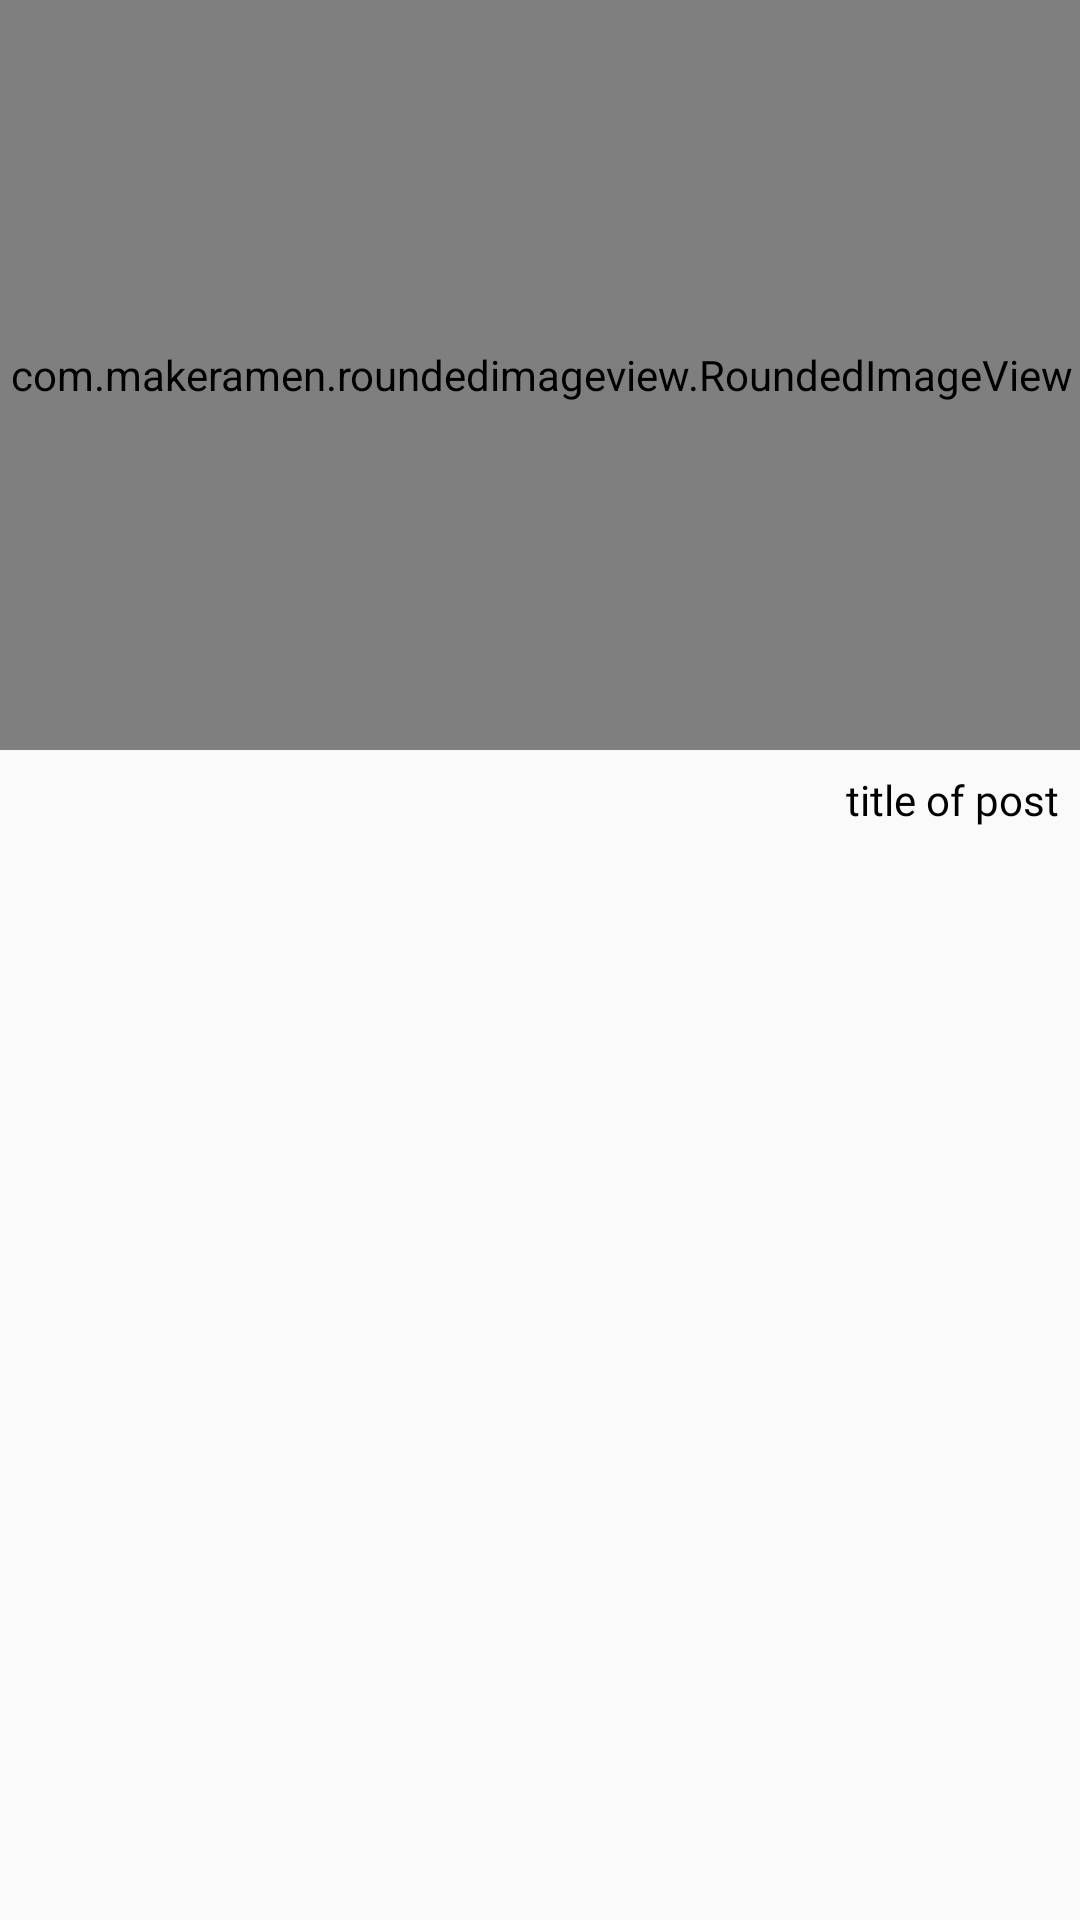

Android layout source for this screen:
<!-- AndroidManifest.xml: application theme AppTheme -->
<!-- res/layout/posts_item_design.xml -->
<?xml version="1.0" encoding="utf-8"?>
<androidx.constraintlayout.widget.ConstraintLayout
    xmlns:android="http://schemas.android.com/apk/res/android"
    xmlns:app="http://schemas.android.com/apk/res-auto"
    android:layout_width="wrap_content"
    android:background="@drawable/posts_bg"
    android:elevation="2dp"
    android:layout_margin="3dp"
    android:layout_height="wrap_content">

    <com.makeramen.roundedimageview.RoundedImageView
        android:id="@+id/roundedImageView2"
        android:layout_width="400dp"
        android:layout_height="250dp"
        android:scaleType="centerCrop"
        app:riv_corner_radius_top_left="10dp"
        app:riv_corner_radius_top_right="10dp"
        app:layout_constraintEnd_toEndOf="parent"
        app:layout_constraintStart_toStartOf="parent"
        app:layout_constraintTop_toTopOf="parent" />

    <TextView
        android:layout_width="0dp"
        android:layout_height="wrap_content"
        android:fontFamily="@font/iransansmobile_fa_num"
        android:text="title of post"
        android:textColor="#000"
        android:gravity="right"
        android:padding="5dp"
        android:layout_margin="2dp"
        app:layout_constraintEnd_toEndOf="parent"
        app:layout_constraintStart_toStartOf="parent"
        app:layout_constraintTop_toBottomOf="@+id/roundedImageView2" />
</androidx.constraintlayout.widget.ConstraintLayout>
<!-- resources referenced by this layout -->
<resources>
  <style name="AppTheme" parent="Theme.AppCompat.Light.NoActionBar">
          
          <item name="colorPrimary">#ff5722</item>
          <item name="colorPrimaryDark">#515151</item>
          <item name="colorAccent">@color/colorAccent</item>
      </style>
  <color name="colorAccent">#ff5722</color>
</resources>
